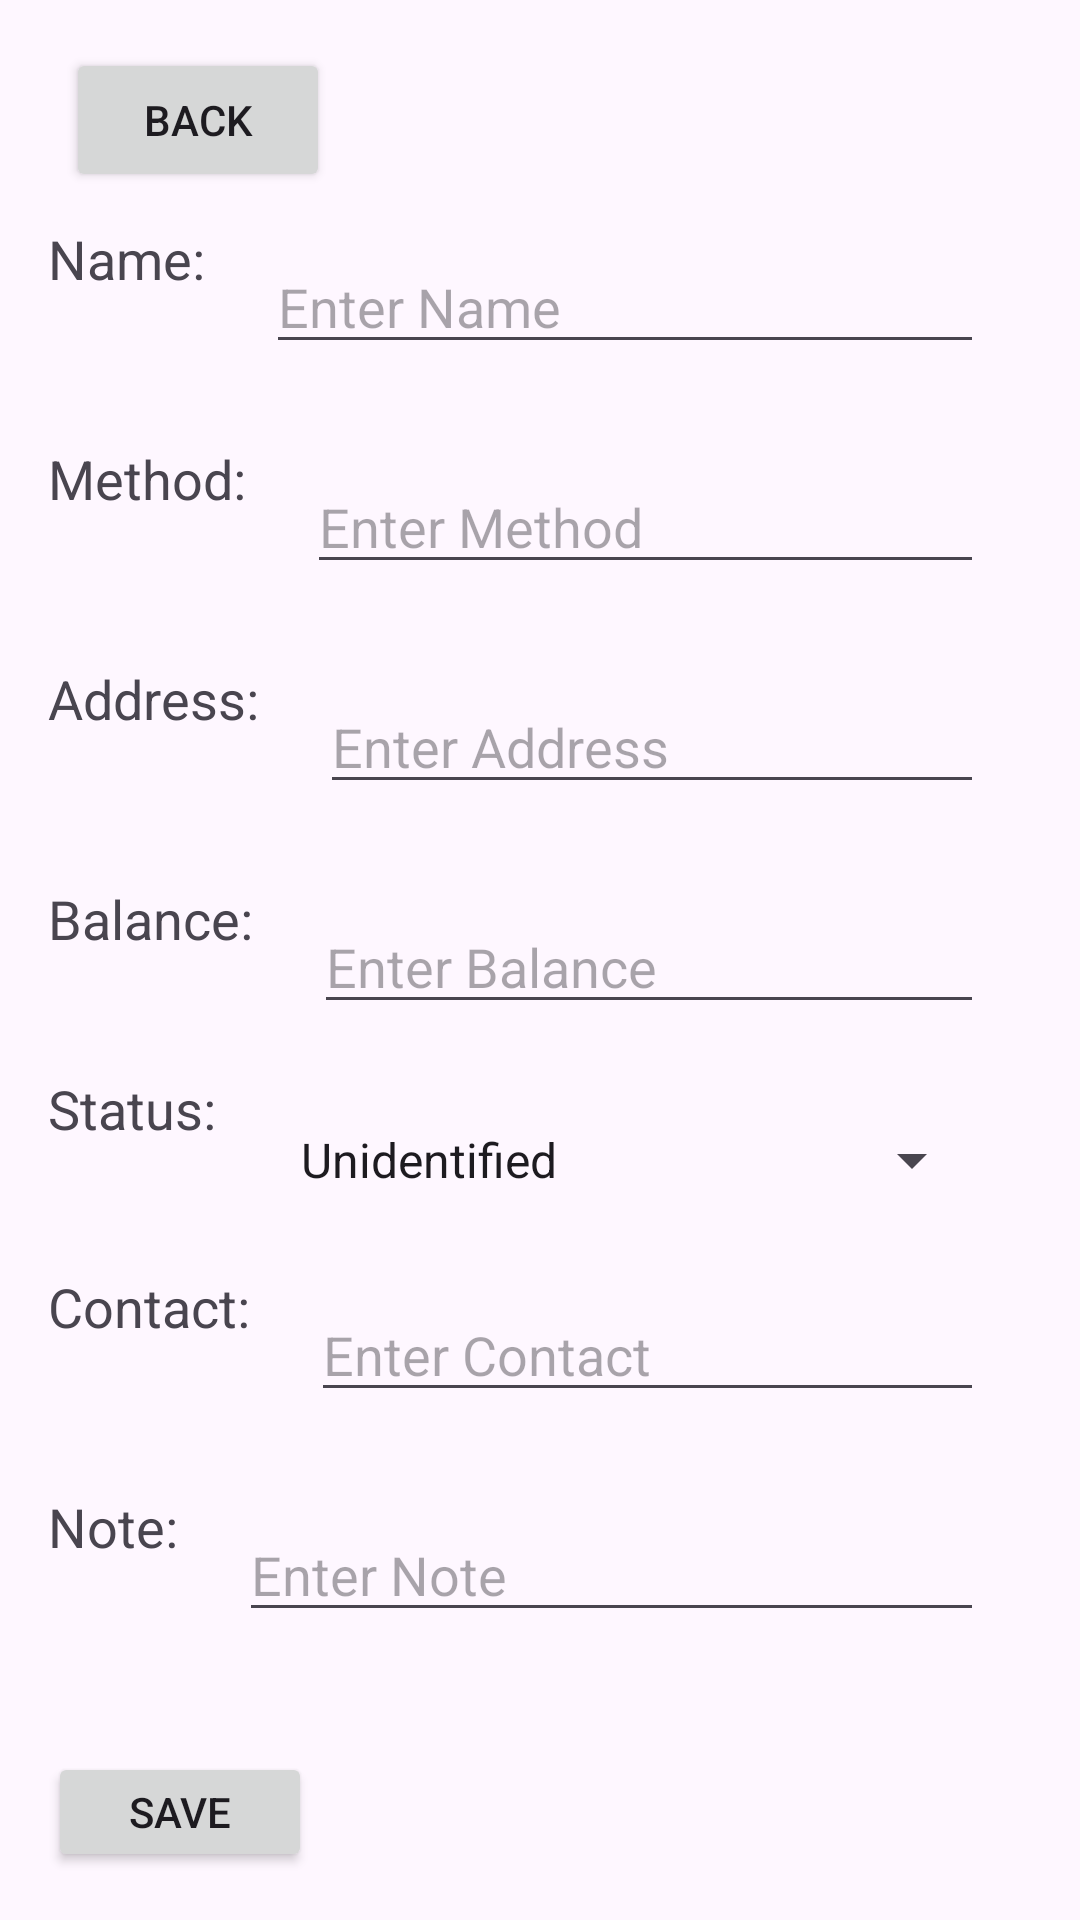

Produce the Android XML layout that renders to this screen, including the resource entries it uses.
<!-- AndroidManifest.xml: application theme Theme.LotusJapanSurplus -->
<!-- res/layout/activity_buyer_edit_details.xml -->
<LinearLayout
    xmlns:android="http://schemas.android.com/apk/res/android"
    xmlns:app="http://schemas.android.com/apk/res-auto"
    xmlns:tools="http://schemas.android.com/tools"
    android:layout_width="match_parent"
    android:layout_height="match_parent"
    android:orientation="vertical"
    android:padding="16dp"
    tools:context="buyer.BuyerEditDetailsActivity">
    <Button
        android:id="@+id/backButton"
        android:layout_width="wrap_content"
        android:layout_height="wrap_content"
        android:text="Back"
        android:layout_marginStart="6dp" />
    <LinearLayout
        android:layout_width="match_parent"
        android:layout_height="wrap_content">
        <TextView
            android:layout_width="wrap_content"
            android:layout_height="wrap_content"
            android:text="Name: "
            android:textSize="18sp" />

        <EditText
            android:id="@+id/editNameEditText"
            android:layout_width="match_parent"
            android:layout_height="wrap_content"
            android:hint="Enter Name"
            android:layout_margin="16dp"/>
    </LinearLayout>

    <LinearLayout
        android:layout_width="match_parent"
        android:layout_height="wrap_content">
    <TextView
        android:layout_width="wrap_content"
        android:layout_height="wrap_content"
        android:text="Method: "
        android:textSize="18sp" />

        <EditText
            android:id="@+id/editMethodEditText"
            android:layout_width="match_parent"
            android:layout_height="wrap_content"
            android:hint="Enter Method"
            android:layout_margin="16dp"/>
    </LinearLayout>
    <LinearLayout
        android:layout_width="match_parent"
        android:layout_height="wrap_content">

        <TextView
            android:layout_width="wrap_content"
            android:layout_height="wrap_content"
            android:text="Address: "
            android:textSize="18sp" />

        <EditText
            android:id="@+id/editAddressEditText"
            android:layout_width="match_parent"
            android:layout_height="wrap_content"
            android:hint="Enter Address"
            android:layout_margin="16dp"/>
    </LinearLayout>

    <LinearLayout
        android:layout_width="match_parent"
        android:layout_height="wrap_content">
    <TextView
        android:layout_width="wrap_content"
        android:layout_height="wrap_content"
        android:text="Balance: "
        android:textSize="18sp" />

    <EditText
        android:id="@+id/editBalanceEditText"
        android:layout_width="match_parent"
        android:layout_height="wrap_content"
        android:hint="Enter Balance"
        android:inputType="numberDecimal"
        android:layout_margin="16dp"/>

    </LinearLayout>

    <LinearLayout
        android:layout_width="match_parent"
        android:layout_height="wrap_content">
    <TextView
        android:layout_width="wrap_content"
        android:layout_height="wrap_content"
        android:text="Status: "
        android:textSize="18sp" />

        <Spinner
            android:id="@+id/statusSpinner"
            android:layout_width="match_parent"
            android:layout_height="wrap_content"
            android:entries="@array/status_options"
            android:layout_margin="16dp"
            tools:ignore="HardcodedText" />
    </LinearLayout>

    <LinearLayout
        android:layout_width="match_parent"
        android:layout_height="wrap_content">
    <TextView
        android:layout_width="wrap_content"
        android:layout_height="wrap_content"
        android:text="Contact: "
        android:textSize="18sp" />

    <EditText
        android:id="@+id/editContactEditText"
        android:layout_width="match_parent"
        android:layout_height="wrap_content"
        android:hint="Enter Contact"
        android:inputType="number"
        android:layout_margin="16dp"/>
    </LinearLayout>
    <LinearLayout
        android:layout_width="match_parent"
        android:layout_height="wrap_content">
        <TextView
            android:layout_width="wrap_content"
            android:layout_height="wrap_content"
            android:text="Note: "
            android:textSize="18sp" />

        <EditText
            android:id="@+id/editNoteEditText"
            android:layout_width="match_parent"
            android:layout_height="wrap_content"
            android:hint="Enter Note"
            android:layout_margin="16dp"/>
    </LinearLayout>
    <Button
        android:id="@+id/saveButton"
        android:layout_width="wrap_content"
        android:layout_height="wrap_content"
        android:text="Save"
        android:layout_centerHorizontal="true"
        android:layout_marginTop="24dp"/>
</LinearLayout>
<!-- resources referenced by this layout -->
<resources>
  <string-array name="status_options">
          <item>Unidentified</item>
          <item>Legit</item>
      </string-array>
  <style name="Theme.LotusJapanSurplus" parent="Base.Theme.LotusJapanSurplus" />
  <style name="Base.Theme.LotusJapanSurplus" parent="Theme.Material3.DayNight.NoActionBar">
          
          
      </style>
</resources>
